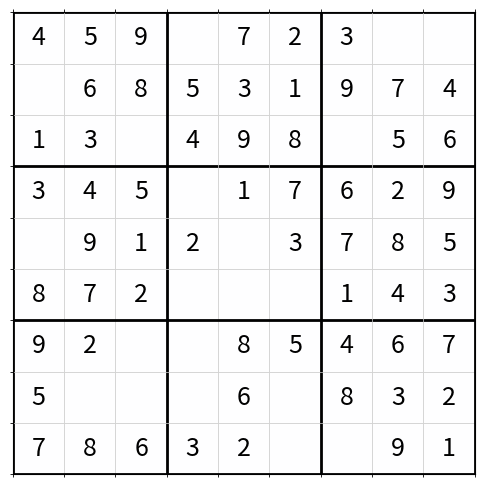
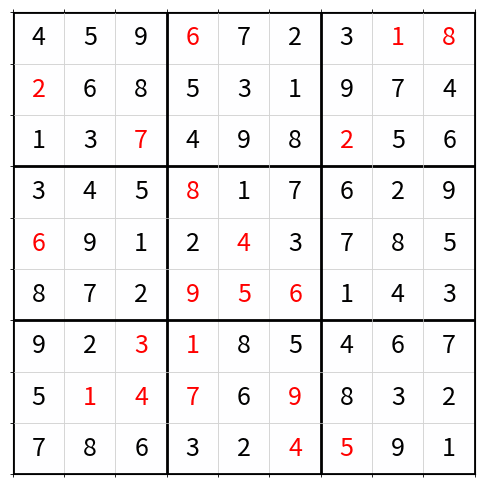

Write the Python code that produced these figures, in order.
import numpy as np
import matplotlib.pyplot as plt
import random
import pandas as pd  # Library added for CSV handling

def create_sudoku(base=3):
    """Create a valid Sudoku puzzle (3x3 = 9x9 size)."""
    side = base * base
    sudoku = np.zeros((side, side), dtype=int)

    def is_valid(row, col, num):
        """Check if the given number can be placed."""
        if num in sudoku[row] or num in sudoku[:, col]:
            return False
        start_row = row - row % base
        start_col = col - col % base
        if num in sudoku[start_row:start_row + base, start_col:start_col + base]:
            return False
        return True

    def fill(row, col):
        """Function to fill the Sudoku."""
        if row == side:  # If all rows are filled
            return True
        if col == side:  # A row is filled, move to the next row
            return fill(row + 1, 0)

        if sudoku[row][col] != 0:  # If the cell is already filled, move to the next cell
            return fill(row, col + 1)

        numbers = list(range(1, base * base + 1))
        random.shuffle(numbers)  # Shuffle the numbers
        for num in numbers:
            if is_valid(row, col, num):
                sudoku[row][col] = num  # Place the number
                if fill(row, col + 1):  # Move to the next cell
                    return True
                sudoku[row][col] = 0  # Backtrack

        return False

    fill(0, 0)  # Start filling from the first cell
    return sudoku

def remove_numbers(sudoku, difficulty):
    """Remove numbers from the Sudoku matrix based on the difficulty level."""
    base = 3
    side = base * base

    # Determine the number of empty cells based on difficulty level
    if difficulty == 'easy':
        num_to_remove = side ** 2 // 4  # 25% empty
    elif difficulty == 'medium':
        num_to_remove = side ** 2 // 2  # 50% empty
    elif difficulty == 'hard':
        num_to_remove = (side ** 2 * 3) // 4  # 75% empty
    else:
        num_to_remove = side ** 2 // 2  # Default: medium

    # Remove the numbers
    count = 0
    while count < num_to_remove:
        x = random.randint(0, side - 1)
        y = random.randint(0, side - 1)
        if sudoku[x][y] != 0:  # If not already empty
            sudoku[x][y] = 0  # Make empty
            count += 1

def save_sudoku_as_png(sudoku, filename='sudoku.png', show_solution=False, solution=None):
    """Save the Sudoku matrix as a PNG image."""
    fig, ax = plt.subplots(figsize=(6, 6))
    ax.matshow(np.ones_like(sudoku) * -1, cmap='Blues', alpha=0.01)  # Background color
    for (i, j), val in np.ndenumerate(sudoku):
        ax.text(j, i, f'{int(val)}' if val != 0 else '', ha='center', va='center', fontsize=18)

    if show_solution and solution is not None:
        # Display the solution by filling only the empty cells
        for (i, j), val in np.ndenumerate(sudoku):
            if val == 0:  # If the cell is empty
                correct_value = solution[i][j]
                ax.text(j, i, f'{int(correct_value)}', ha='center', va='center', fontsize=18, color='red')

    # Add grid
    ax.set_xticks(np.arange(-0.5, sudoku.shape[1], 1), minor=True)
    ax.set_yticks(np.arange(-0.5, sudoku.shape[0], 1), minor=True)
    ax.grid(which='minor', color='lightgray', linewidth=0.5)  # Light grid color and thickness

    # Main grid lines
    for i in range(0, sudoku.shape[0] + 1):
        if i % 3 == 0:  # Thick lines every 3 cells
            ax.axhline(i - 0.5, color='black', linewidth=2)
            ax.axvline(i - 0.5, color='black', linewidth=2)
        else:  # Thin lines for other cells
            ax.axhline(i - 0.5, color='lightgray', linewidth=0.5)
            ax.axvline(i - 0.5, color='lightgray', linewidth=0.5)

    ax.set_xticks([])  # Remove numbers on the X axis
    ax.set_yticks([])  # Remove numbers on the Y axis
    plt.savefig(filename, bbox_inches='tight')
    plt.close()
    print(f"Sudoku image saved as '{filename}'.")

def save_sudoku_to_csv(sudoku, filename):
    """Save the Sudoku matrix in CSV format."""
    df = pd.DataFrame(sudoku)
    df.to_csv(filename, index=False, header=False)
    print(f"Sudoku data saved as '{filename}'.")

def main():
    # Get difficulty level and number of puzzles from user
    difficulty_level = 'easy'  # Choose from 'easy', 'medium', or 'hard'
    number_of_puzzles = 1  # Number of Sudokus to generate

    puzzles = []  # Sudoku puzzles
    solutions = []  # Sudoku solutions

    for i in range(number_of_puzzles):
        sudoku = create_sudoku(base=3)  # 3x3 base (9x9 Sudoku)
        solution = sudoku.copy()  # Solved Sudoku
        remove_numbers(sudoku, difficulty_level)
        save_sudoku_as_png(sudoku, filename=f'sudoku_{difficulty_level}_{i + 1}.png')
        
        # Save solved Sudoku, filling only the empty cells
        save_sudoku_as_png(sudoku, filename=f'sudoku_{difficulty_level}_result{i + 1}.png', show_solution=True, solution=solution)

        # Save Sudokus and solutions
        puzzles.append(sudoku.flatten())  # Save flattened version
        solutions.append(solution.flatten())  # Save flattened version

    # Save to CSV files
    puzzles_df = pd.DataFrame(puzzles)
    solutions_df = pd.DataFrame(solutions)

    # Save Sudoku puzzles to CSV
    puzzles_df.to_csv('sudoku_puzzles.csv', index=False, header=False)
    # Save Sudoku solutions to CSV
    solutions_df.to_csv('sudoku_solutions.csv', index=False, header=False)

    print(f"{number_of_puzzles} {difficulty_level} level Sudoku puzzles were created, saved, and exported to CSV.")

if __name__ == "__main__":
    main()
